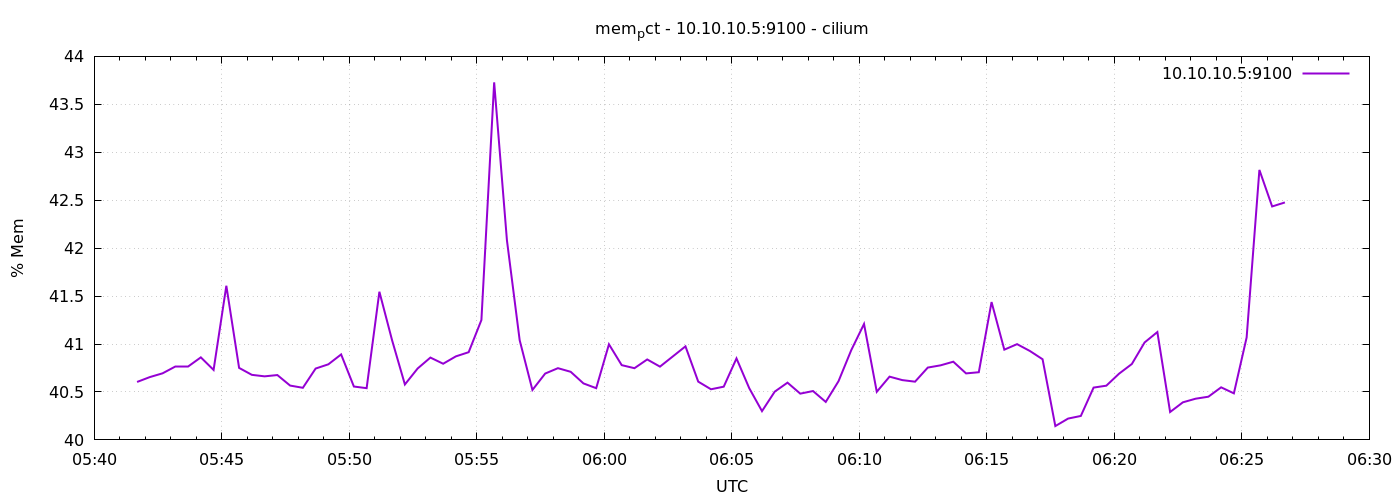

Values plotted in this chart, from the file beside it:
1778046101	40.60427053221054
1778046131	40.66
1778046161	40.69
1778046191	40.77
1778046221	40.77
1778046251	40.86
1778046281	40.73
1778046311	41.61
1778046341	40.75
1778046371	40.68
1778046401	40.66
1778046431	40.68
1778046461	40.57
1778046491	40.54
1778046521	40.74
1778046551	40.79
1778046581	40.89
1778046611	40.56
1778046641	40.54
1778046671	41.55
1778046701	41.04
1778046731	40.58
1778046761	40.74
1778046791	40.86
1778046821	40.79
1778046851	40.87
1778046881	40.91
1778046911	41.25
1778046941	43.73
1778046971	42.08
1778047001	41.04
1778047031	40.52
1778047061	40.69
1778047091	40.75
1778047121	40.71
1778047151	40.59
1778047181	40.54
1778047211	41
1778047241	40.78
1778047271	40.75
1778047301	40.84
1778047331	40.76
1778047361	40.87
1778047391	40.98
1778047421	40.61
1778047451	40.53
1778047481	40.56
1778047511	40.85
1778047541	40.54
1778047571	40.3
1778047601	40.5
1778047631	40.6
1778047661	40.48
1778047691	40.51
1778047721	40.4
1778047751	40.61
1778047781	40.94
1778047811	41.21
1778047841	40.5
1778047871	40.66
1778047901	40.62
... 30 more rows
